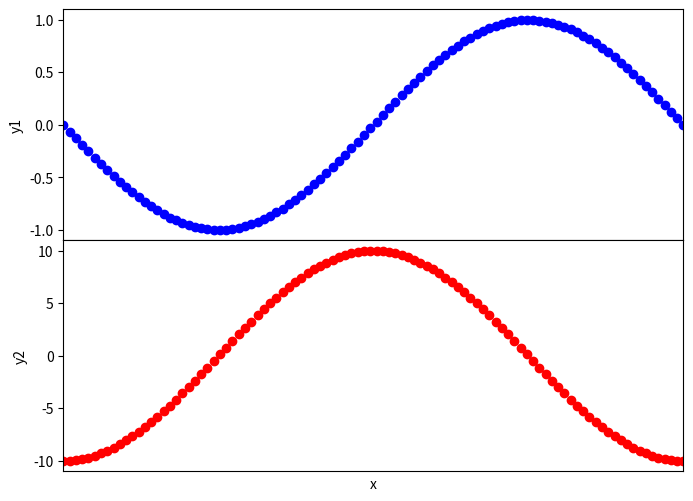

Reproduce this figure in Python.
import matplotlib.pyplot as plt
import numpy as np

x=np.linspace(-np.pi,np.pi,100)
y1=np.sin(x)
y2=10*np.cos(x)

fig, ax = plt.subplots(2,1,figsize=(8,6),sharex=True) # define two subplots
fig.subplots_adjust(hspace=0) # adjacent two subplots
ax[0].scatter(x,y1,color='blue') # add data to the first axis
ax[0].set_ylabel('y1')           # set ylabel for 1st axis
ax[1].scatter(x,y2,color='red')  
ax[1].set_xlabel('x')
ax[1].set_ylabel('y2')
ax[1].set_xticks([])             # anihilate numbers on horizontal axis
ax[1].set_xlim(-np.pi,np.pi)     # set axis range

plt.show()                       # save, show etc should done by plt obj.
